Run: headless pygame with SDL's dummy video driver; simulated clock (each Clock.tick advances the game by its frame time, no real sleeping); random seed 0; keys injected as events and as key.get_pressed() state; no mouse input.
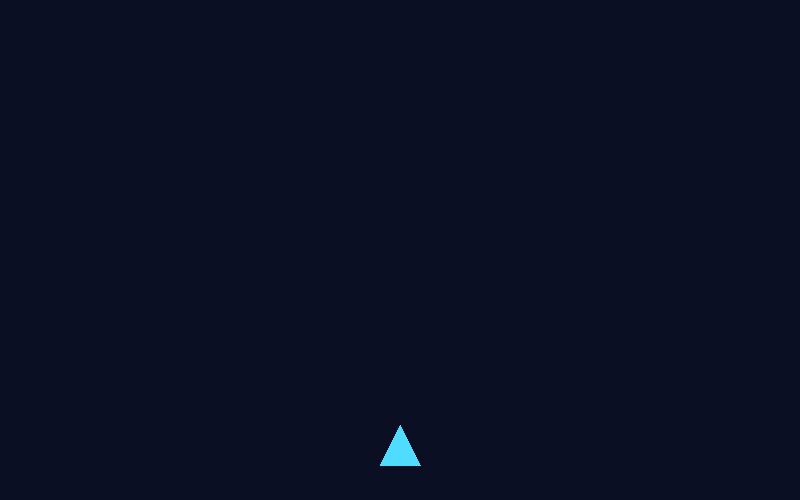
Frame 1 of 4 · flips 1–60 · no input
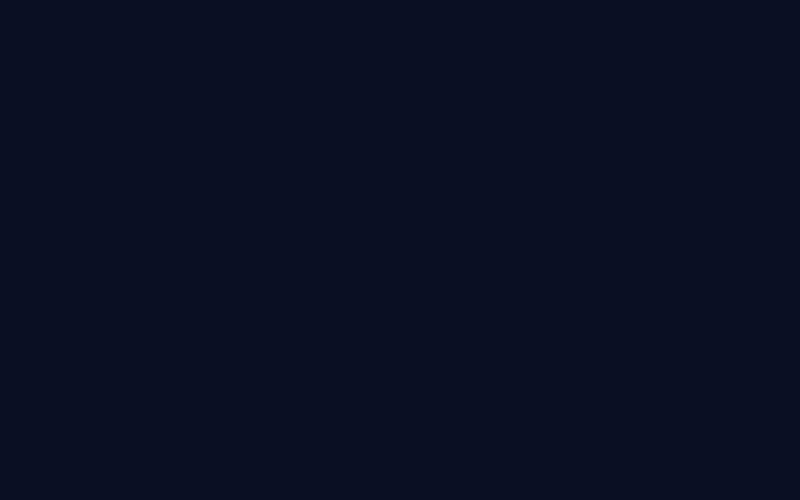
Frame 2 of 4 · flips 61–180 · tapped SPACE, RETURN · held RIGHT (→), D
Frame 3 of 4 · flips 181–300 · held DOWN (↓), S · screen unchanged from frame 2, image omitted
Frame 4 of 4 · flips 301–420 · held LEFT (←), A, UP (↑), W · screen same as frame 1, image omitted

The pygame program that drew these frames:

import pygame

# Iniciar o Pygame
pygame.init()

# -----------------------------
# CONSTANTES
# -----------------------------

LARGURA = 800
ALTURA = 500

FPS = 60

COR_FUNDO = (10, 15, 35)
COR_NAVE = (80, 220, 255)

VELOCIDADE_NAVE = 6

# -----------------------------
# CRIAR A JANELA
# -----------------------------

tela = pygame.display.set_mode(
    (LARGURA, ALTURA)
)

pygame.display.set_caption("Spaceships")

relogio = pygame.time.Clock()

# -----------------------------
# CRIAR A NAVE
# -----------------------------

nave = pygame.Rect(
    380,
    425,
    40,
    40
)

# -----------------------------
# LOOP PRINCIPAL
# -----------------------------

rodando = True

while rodando:

    relogio.tick(FPS)

    # Verificar eventos
    for evento in pygame.event.get():

        if evento.type == pygame.QUIT:
            rodando = False

    # -------------------------
    # MOVIMENTO DA NAVE
    # -------------------------

    teclas = pygame.key.get_pressed()

    # Movimento para a esquerda
    if teclas[pygame.K_LEFT] or teclas[pygame.K_a]:

        nave.x -= VELOCIDADE_NAVE

    # Movimento para a direita
    if teclas[pygame.K_RIGHT] or teclas[pygame.K_d]:

        nave.x += VELOCIDADE_NAVE

    # -------------------------
    # DESENHAR
    # -------------------------

    tela.fill(COR_FUNDO)

    # Desenhar a nave triangular
    pygame.draw.polygon(
        tela,
        COR_NAVE,
        [
            (nave.centerx, nave.top),
            (nave.left, nave.bottom),
            (nave.right, nave.bottom)
        ]
    )

    pygame.display.flip()

pygame.quit()
